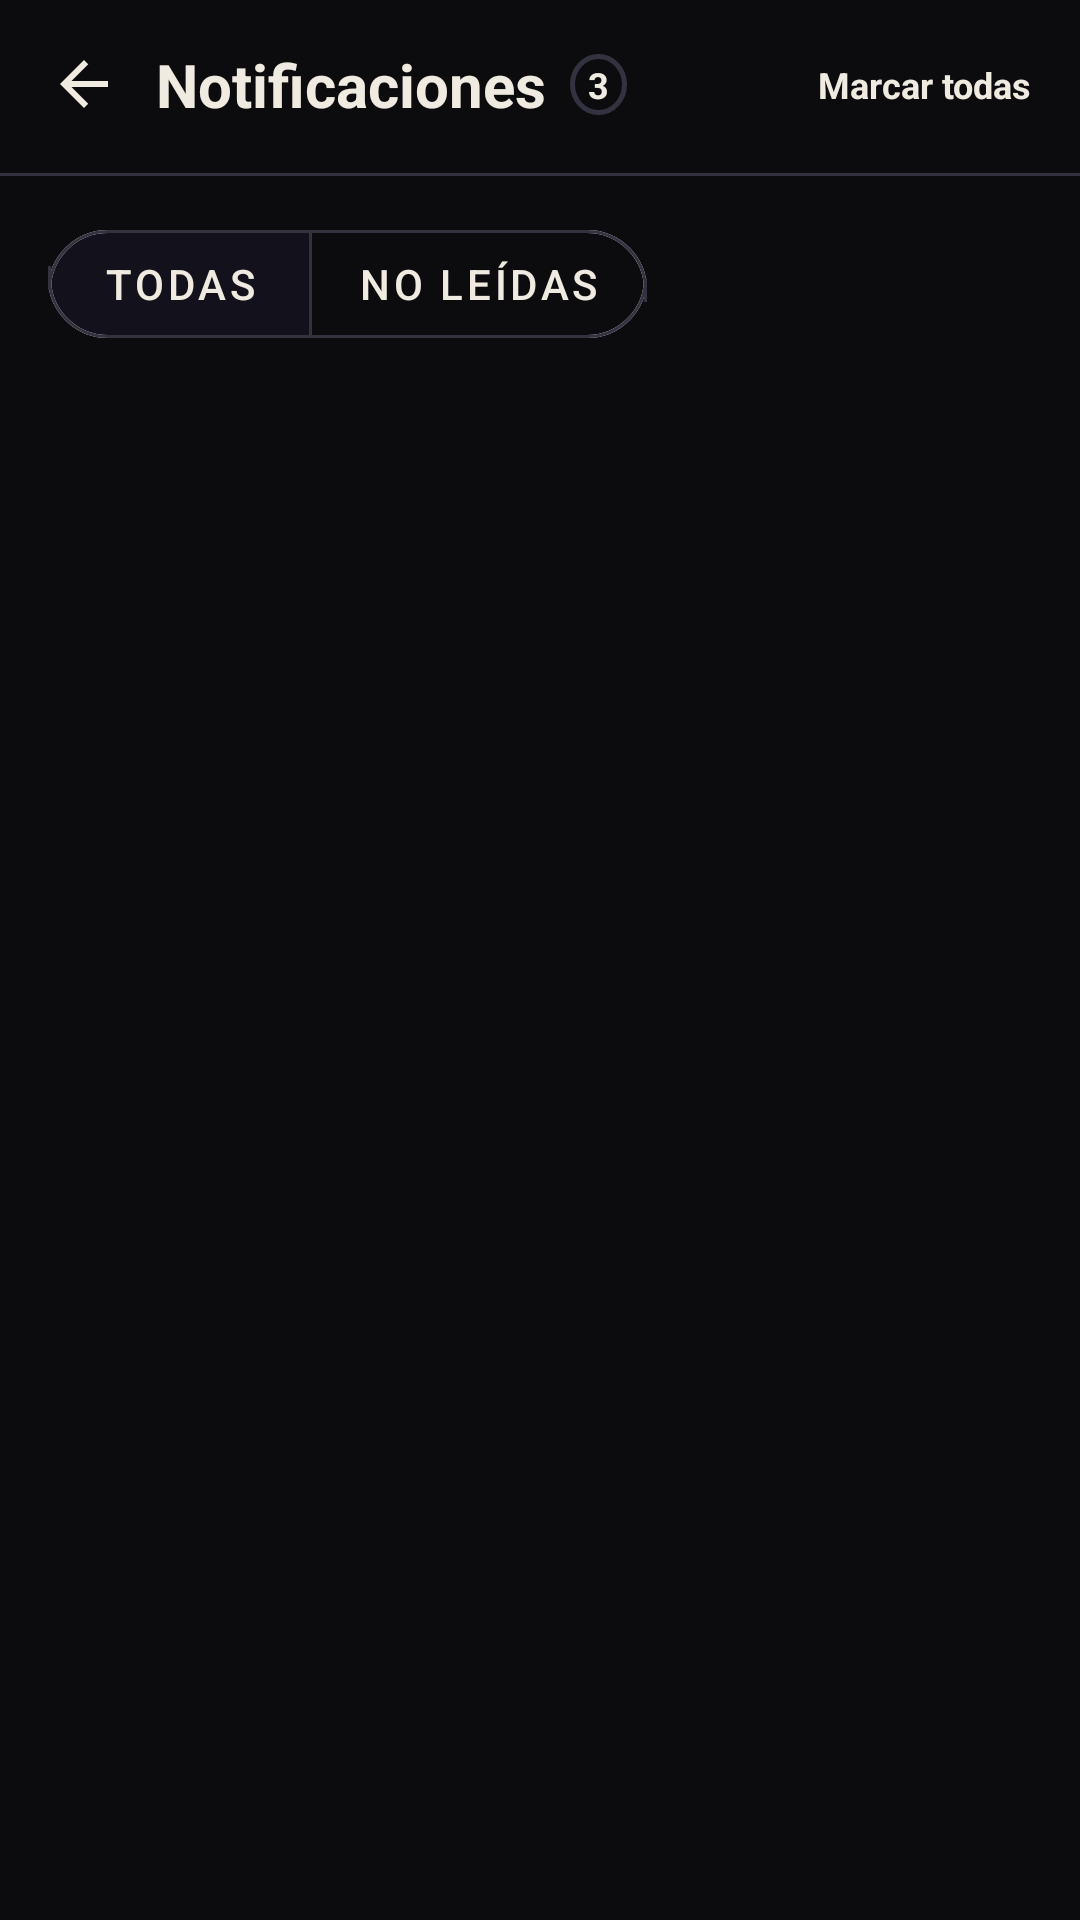

The Android layout XML behind this screen, and the referenced resources:
<!-- AndroidManifest.xml: application theme Theme.Subastarandroid -->
<!-- res/layout/activity_notificaciones.xml -->
<?xml version="1.0" encoding="utf-8"?>
<androidx.constraintlayout.widget.ConstraintLayout
    xmlns:android="http://schemas.android.com/apk/res/android"
    xmlns:app="http://schemas.android.com/apk/res-auto"
    xmlns:tools="http://schemas.android.com/tools"
    android:layout_width="match_parent"
    android:layout_height="match_parent"
    android:background="@color/primario"
    android:fitsSystemWindows="true">

    
    <ImageView
        android:id="@+id/btnVolverNotif"
        android:layout_width="24dp"
        android:layout_height="24dp"
        android:layout_marginStart="16dp"
        android:layout_marginTop="16dp"
        android:src="@drawable/ic_arrow_back"
        app:tint="@color/texto_ppal"
        app:layout_constraintTop_toTopOf="parent"
        app:layout_constraintStart_toStartOf="parent"/>

    <TextView
        android:id="@+id/tvTituloNotif"
        android:layout_width="wrap_content"
        android:layout_height="wrap_content"
        android:layout_marginStart="12dp"
        android:text="Notificaciones"
        android:textColor="@color/texto_ppal"
        android:textSize="20sp"
        android:textStyle="bold"
        app:layout_constraintBottom_toBottomOf="@+id/btnVolverNotif"
        app:layout_constraintStart_toEndOf="@+id/btnVolverNotif"
        app:layout_constraintTop_toTopOf="@+id/btnVolverNotif" />

    <TextView
        android:id="@+id/tvContadorNoLeidas"
        android:layout_width="wrap_content"
        android:layout_height="wrap_content"
        android:layout_marginStart="8dp"
        android:background="@drawable/bg_circulo_dorado"
        android:backgroundTint="@color/bordes"
        android:paddingHorizontal="6dp"
        android:paddingVertical="2dp"
        android:text="3"
        android:textColor="@color/texto_ppal"
        android:textSize="12sp"
        android:textStyle="bold"
        app:layout_constraintBottom_toBottomOf="@+id/tvTituloNotif"
        app:layout_constraintStart_toEndOf="@+id/tvTituloNotif"
        app:layout_constraintTop_toTopOf="@+id/tvTituloNotif" />

    <TextView
        android:id="@+id/btnMarcarTodas"
        android:layout_width="wrap_content"
        android:layout_height="wrap_content"
        android:layout_marginEnd="16dp"
        android:text="Marcar todas"
        android:textColor="@color/texto_ppal"
        android:textSize="12sp"
        android:textStyle="bold"
        app:layout_constraintBottom_toBottomOf="@+id/tvTituloNotif"
        app:layout_constraintEnd_toEndOf="parent"
        app:layout_constraintTop_toTopOf="@+id/tvTituloNotif" />

    <View
        android:id="@+id/dividerHeader"
        android:layout_width="match_parent"
        android:layout_height="1dp"
        android:layout_marginTop="16dp"
        android:background="@color/bordes"
        app:layout_constraintTop_toBottomOf="@+id/tvTituloNotif" />

    
    <com.google.android.material.button.MaterialButtonToggleGroup
        android:id="@+id/toggleFiltroNotif"
        android:layout_width="wrap_content"
        android:layout_height="wrap_content"
        android:layout_marginStart="16dp"
        android:layout_marginTop="12dp"
        app:checkedButton="@id/btnFiltroTodas"
        app:singleSelection="true"
        app:layout_constraintStart_toStartOf="parent"
        app:layout_constraintTop_toBottomOf="@+id/dividerHeader">

        <com.google.android.material.button.MaterialButton
            android:id="@+id/btnFiltroTodas"
            style="@style/Widget.MaterialComponents.Button.OutlinedButton"
            android:layout_width="wrap_content"
            android:layout_height="wrap_content"
            android:text="Todas"
            android:textColor="@color/texto_ppal"
            app:cornerRadius="20dp"
            app:strokeColor="@color/bordes" />

        <com.google.android.material.button.MaterialButton
            android:id="@+id/btnFiltroNoLeidas"
            style="@style/Widget.MaterialComponents.Button.OutlinedButton"
            android:layout_width="wrap_content"
            android:layout_height="wrap_content"
            android:text="No leídas"
            android:textColor="@color/texto_ppal"
            app:cornerRadius="20dp"
            app:strokeColor="@color/bordes" />
    </com.google.android.material.button.MaterialButtonToggleGroup>

    
    <androidx.recyclerview.widget.RecyclerView
        android:id="@+id/rvNotificaciones"
        android:layout_width="match_parent"
        android:layout_height="0dp"
        android:layout_marginTop="12dp"
        android:clipToPadding="false"
        android:paddingBottom="16dp"
        app:layout_constraintBottom_toBottomOf="parent"
        app:layout_constraintTop_toBottomOf="@+id/toggleFiltroNotif"
        tools:listitem="@layout/item_notificacion" />

    <TextView
        android:id="@+id/tvEmptyState"
        android:layout_width="match_parent"
        android:layout_height="wrap_content"
        android:textAlignment="center"
        android:layout_marginTop="64dp"
        android:textColor="@color/texto_sec"
        android:textSize="16sp"
        android:visibility="gone"
        app:layout_constraintTop_toBottomOf="@+id/toggleFiltroNotif" />

</androidx.constraintlayout.widget.ConstraintLayout>
<!-- res/layout/item_notificacion.xml (included above) -->
<?xml version="1.0" encoding="utf-8"?>
<com.google.android.material.card.MaterialCardView
    xmlns:android="http://schemas.android.com/apk/res/android"
    xmlns:app="http://schemas.android.com/apk/res-auto"
    android:id="@+id/cardNotificacion"
    android:layout_width="match_parent"
    android:layout_height="wrap_content"
    android:layout_marginHorizontal="16dp"
    android:layout_marginBottom="8dp"
    app:cardBackgroundColor="@android:color/transparent"
    app:cardCornerRadius="12dp"
    app:cardElevation="0dp">

    <androidx.constraintlayout.widget.ConstraintLayout
        android:layout_width="match_parent"
        android:layout_height="wrap_content"
        android:padding="16dp">

        
        <ImageView
            android:id="@+id/ivIconoNotif"
            android:layout_width="40dp"
            android:layout_height="40dp"
            android:background="@drawable/bg_circulo_dorado"
            android:backgroundTint="@color/bordes"
            android:padding="8dp"
            android:src="@drawable/ic_notifications"
            app:tint="@color/texto_ppal"
            app:layout_constraintStart_toStartOf="parent"
            app:layout_constraintTop_toTopOf="parent" />

        
        <TextView
            android:id="@+id/tvTituloItem"
            android:layout_width="0dp"
            android:layout_height="wrap_content"
            android:layout_marginStart="12dp"
            android:text="Título Notificación"
            android:textColor="@color/texto_ppal"
            android:textSize="16sp"
            android:textStyle="bold"
            app:layout_constraintEnd_toEndOf="parent"
            app:layout_constraintStart_toEndOf="@+id/ivIconoNotif"
            app:layout_constraintTop_toTopOf="@+id/ivIconoNotif" />

        
        <TextView
            android:id="@+id/tvMensajeItem"
            android:layout_width="0dp"
            android:layout_height="wrap_content"
            android:layout_marginTop="4dp"
            android:text="Cuerpo del mensaje con los detalles..."
            android:textColor="@color/texto_sec"
            android:textSize="13sp"
            app:layout_constraintEnd_toEndOf="parent"
            app:layout_constraintStart_toStartOf="@+id/tvTituloItem"
            app:layout_constraintTop_toBottomOf="@+id/tvTituloItem" />

        
        <TextView
            android:id="@+id/tvAccionItem"
            android:layout_width="wrap_content"
            android:layout_height="wrap_content"
            android:layout_marginTop="8dp"
            android:text="Ver detalle >"
            android:textColor="@color/texto_ppal"
            android:textSize="12sp"
            android:textStyle="bold"
            app:layout_constraintEnd_toEndOf="parent"
            app:layout_constraintTop_toBottomOf="@+id/tvMensajeItem" />

    </androidx.constraintlayout.widget.ConstraintLayout>
</com.google.android.material.card.MaterialCardView>
<!-- resources referenced by this layout -->
<resources>
  <color name="bordes">#333340</color>
  <color name="primario">#0C0C0F</color>
  <color name="texto_ppal">#F0EBE1</color>
  <color name="texto_sec">#A09890</color>
  <!-- drawable bg_circulo_dorado (drawable) -->
  <?xml version="1.0" encoding="utf-8"?>
  <shape xmlns:android="http://schemas.android.com/apk/res/android"
      android:shape="oval">
      
      <stroke android:width="1.5dp" android:color="@color/secundario" />
      <solid android:color="@android:color/transparent" />
  </shape>
  <!-- drawable ic_arrow_back (drawable) -->
  <vector xmlns:android="http://schemas.android.com/apk/res/android" android:autoMirrored="true" android:height="24dp" android:tint="#F0EBE1" android:viewportHeight="24" android:viewportWidth="24" android:width="24dp">
        
      <path android:fillColor="@android:color/white" android:pathData="M20,11H7.83l5.59,-5.59L12,4l-8,8 8,8 1.41,-1.41L7.83,13H20v-2z"/>
      
  </vector>
  <!-- drawable ic_notifications (drawable) -->
  <vector xmlns:android="http://schemas.android.com/apk/res/android"
      android:width="24dp"
      android:height="24dp"
      android:viewportWidth="24"
      android:viewportHeight="24"
      android:tint="#FFFFFF">
      <path
          android:fillColor="@android:color/white"
          android:pathData="M12,22c1.1,0 2,-0.9 2,-2h-4c0,1.1 0.9,2 2,2zM18,16v-5c0,-3.07 -1.63,-5.64 -4.5,-6.32L13.5,4c0,-0.83 -0.67,-1.5 -1.5,-1.5s-1.5,0.67 -1.5,1.5v0.68C7.64,5.36 6,7.92 6,11v5l-2,2v1h16v-1l-2,-2z"/>
  </vector>
  <style name="Theme.Subastarandroid" parent="Base.Theme.Subastarandroid" />
  <color name="secundario">#C9A84C</color>
  <style name="Base.Theme.Subastarandroid" parent="Theme.Material3.DayNight.NoActionBar">
          
          
      </style>
</resources>
